The GitHub repository VyetAnh/DATN_bellpepper contains a labelled image folder "dataset_cnn" with 3 categories: dry, healthy, wet. Examples follow, each with its label.

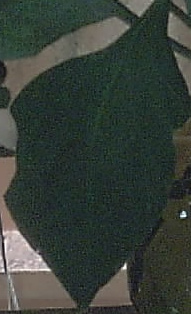
Label: healthy

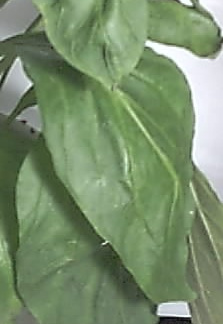
Label: healthy

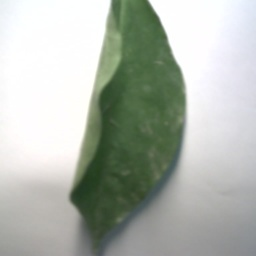
Label: wet

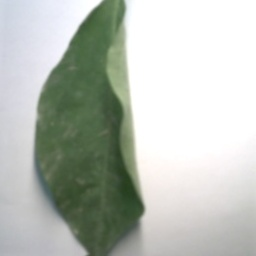
Label: wet

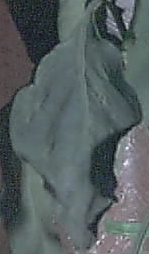
Label: dry

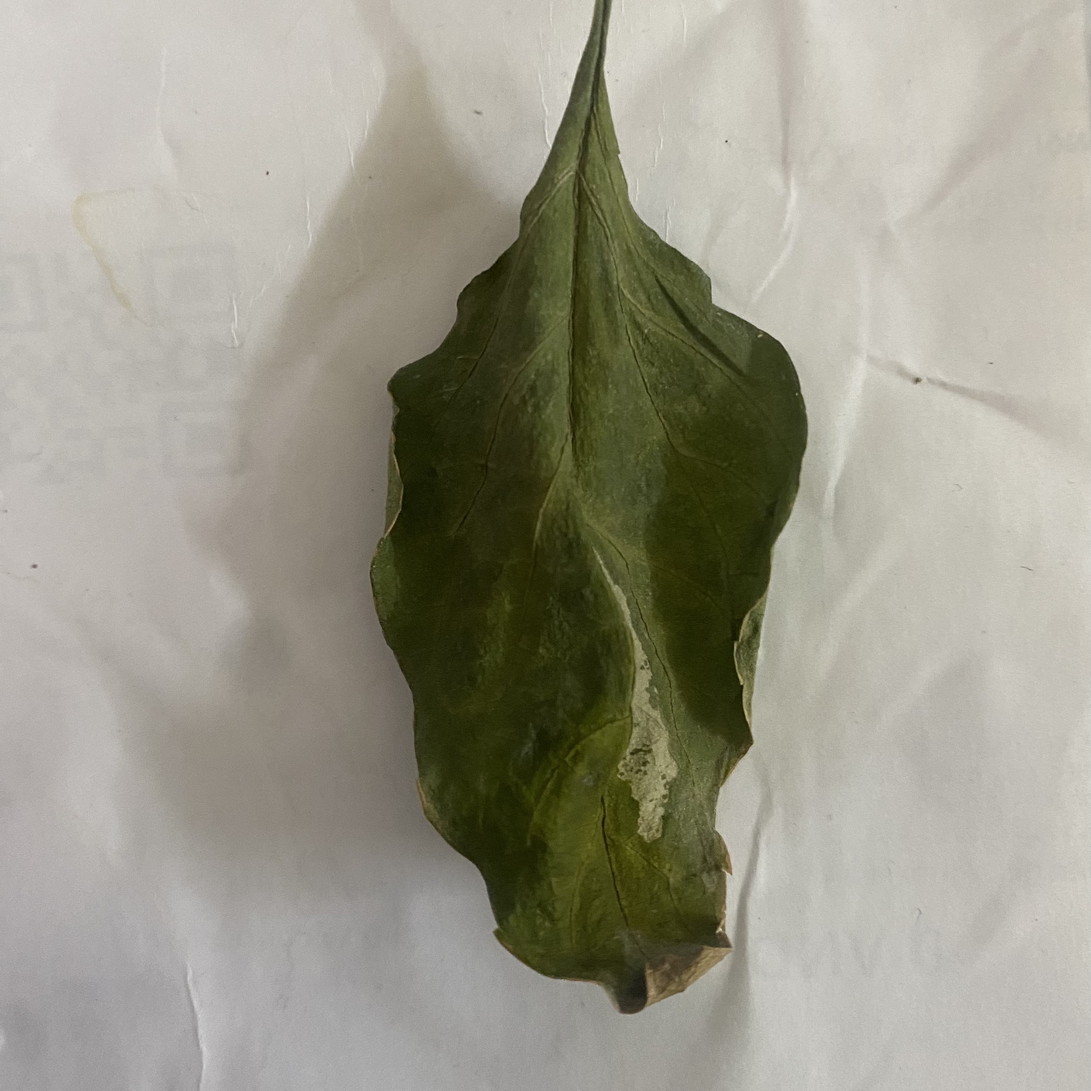
Label: dry
